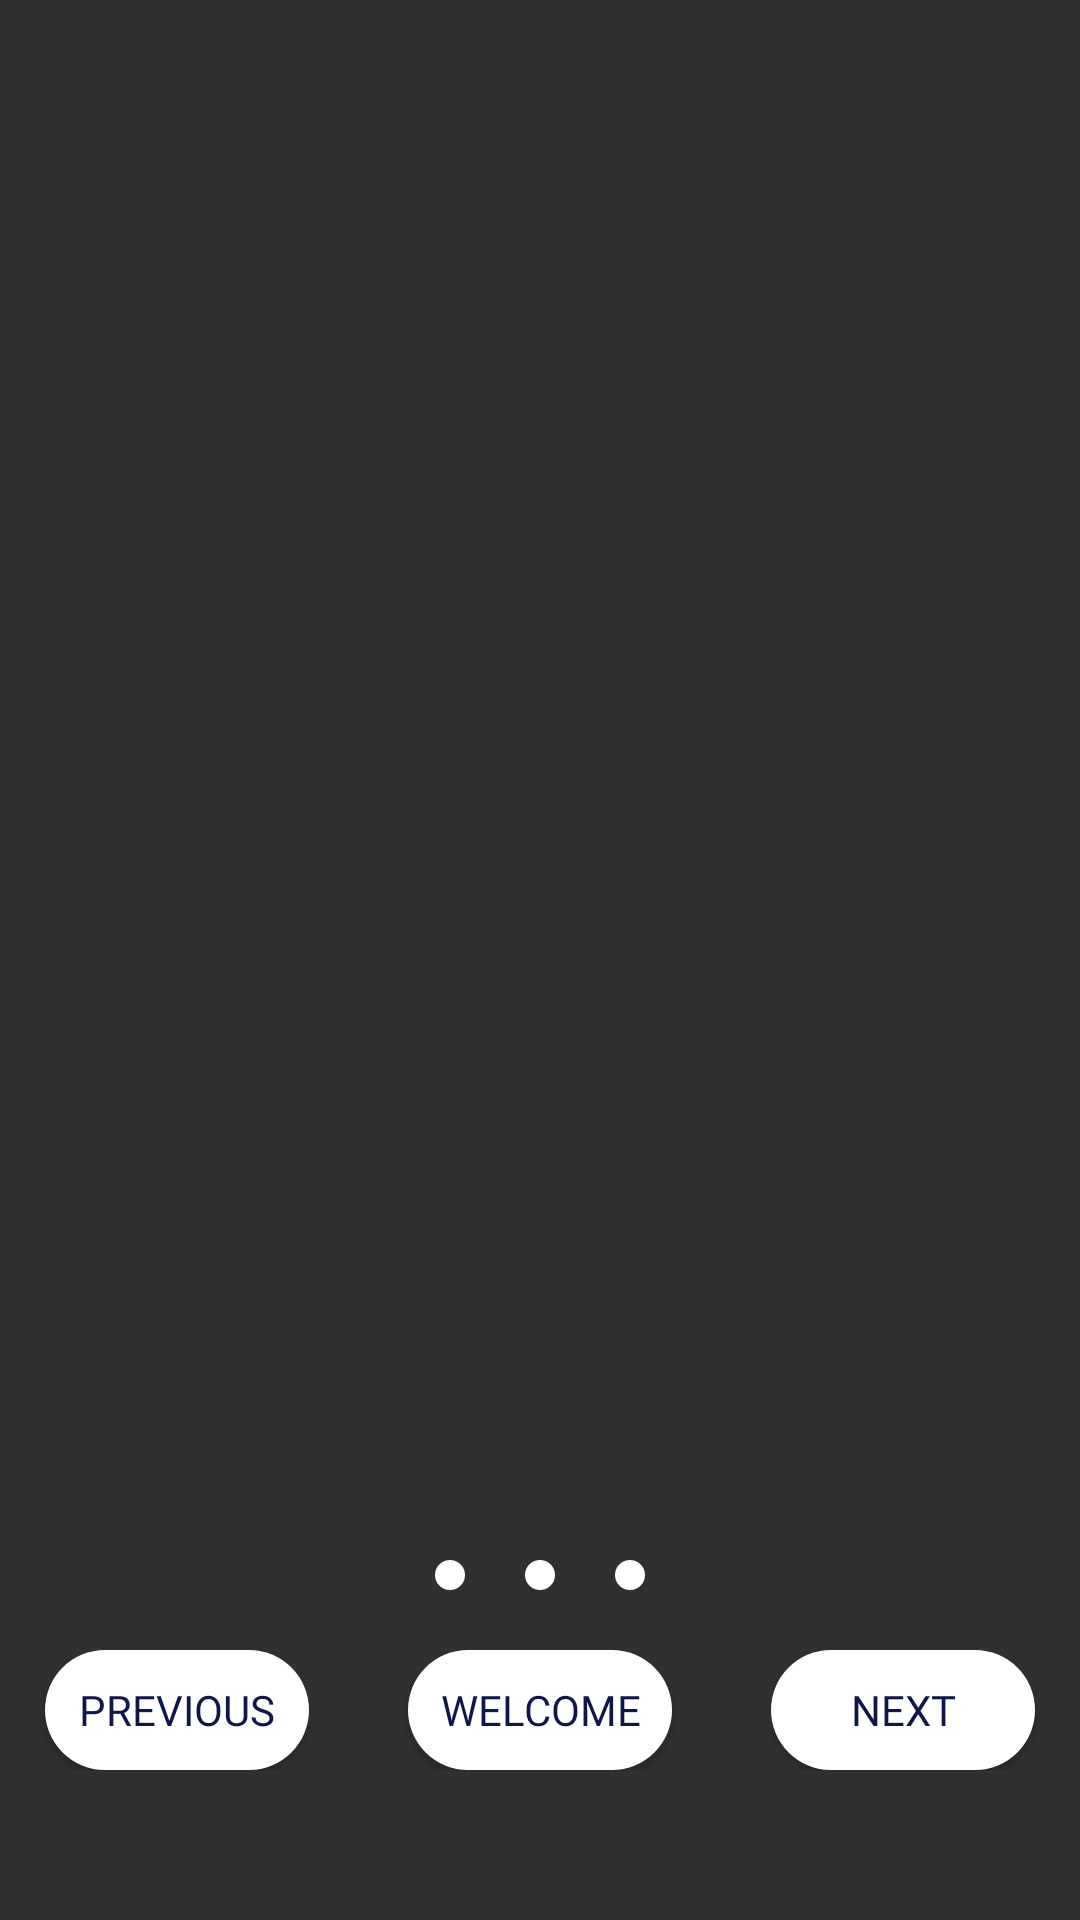

Layout XML and referenced resources for this Android screen:
<!-- AndroidManifest.xml: application theme Theme.DanMech -->
<!-- res/layout/fragment_walk_through.xml -->
<?xml version="1.0" encoding="utf-8"?>
<RelativeLayout xmlns:android="http://schemas.android.com/apk/res/android"
    xmlns:tools="http://schemas.android.com/tools"
    android:layout_width="match_parent"
    android:layout_height="match_parent"
    android:orientation="vertical"
    tools:context=".FragDests.WalkThrough">

    <androidx.viewpager2.widget.ViewPager2
        android:id="@+id/viewPager"
        android:layout_width="match_parent"
        android:layout_height="match_parent" />

    <RelativeLayout
        android:layout_width="match_parent"
        android:layout_height="wrap_content"
        android:layout_above="@id/btns"
        android:layout_marginBottom="20dp">

        <ImageView
            android:id="@+id/dot1"
            android:layout_width="10dp"
            android:layout_height="10dp"
            android:layout_centerHorizontal="true"
            android:background="@drawable/dotactive"
            android:contentDescription="TODO" />


        <ImageView
            android:id="@+id/dot2"
            android:layout_width="10dp"
            android:layout_height="10dp"
            android:layout_centerHorizontal="true"
            android:layout_marginLeft="20dp"
            android:layout_toRightOf="@id/dot1"
            android:background="@drawable/dotactive"
            android:layout_toEndOf="@id/dot1"
            android:layout_marginStart="20dp" />


        <ImageView
            android:id="@+id/dot3"
            android:layout_width="10dp"
            android:layout_height="10dp"
            android:layout_centerHorizontal="true"
            android:layout_marginRight="20dp"
            android:layout_toLeftOf="@id/dot1"
            android:background="@drawable/dotactive" />



    </RelativeLayout>

    <RelativeLayout
        android:id="@+id/btns"
        android:layout_width="match_parent"
        android:layout_height="wrap_content"
        android:layout_alignParentBottom="true"
        android:layout_marginBottom="50dp">

        <Button
            android:id="@+id/prev"
            android:layout_width="wrap_content"
            android:layout_height="40dp"
            android:layout_alignParentLeft="true"
            android:layout_marginLeft="15dp"
            android:background="@drawable/wtbtnbg"
            android:elevation="5dp"
            android:fontFamily="@font/caviardreams"
            android:text="previous"
            android:textColor="#0F1749" />

        <Button
            android:id="@+id/next"
            android:layout_width="wrap_content"
            android:layout_height="40dp"
            android:layout_alignParentRight="true"
            android:layout_marginRight="15dp"
            android:background="@drawable/wtbtnbg"
            android:elevation="5dp"
            android:fontFamily="@font/caviardreams"
            android:text="@string/next"
            android:textColor="#0F1749" />

        <Button
            android:id="@+id/welcome"
            android:layout_width="wrap_content"
            android:layout_height="40dp"
            android:layout_centerHorizontal="true"
            android:layout_marginRight="15dp"
            android:background="@drawable/wtbtnbg"
            android:elevation="5dp"
            android:fontFamily="@font/caviardreams"
            android:text="@string/welcome"
            android:textColor="#0F1749"
            android:layout_marginEnd="15dp" />
    </RelativeLayout>

</RelativeLayout>
<!-- resources referenced by this layout -->
<resources>
  <!-- drawable dotactive (drawable) -->
  <?xml version="1.0" encoding="utf-8"?>
  <selector xmlns:android="http://schemas.android.com/apk/res/android">
  
      <item>
          <shape android:shape="oval">
              <solid android:color="@color/white"/>
              <corners android:radius="50dp"/>
          </shape>
      </item>
  
  </selector>
  <!-- drawable wtbtnbg (drawable) -->
  <?xml version="1.0" encoding="utf-8"?>
  <selector xmlns:android="http://schemas.android.com/apk/res/android">
  
      <item>
          <shape android:shape="rectangle">
              <corners android:radius="200dp" />
              <solid android:color="@color/white" />
  
          </shape>
      </item>
  </selector>
  <string name="next">next</string>
  <string name="welcome">Welcome</string>
  <style name="Theme.DanMech" parent="Theme.AppCompat.NoActionBar">
          
          <item name="colorPrimary">@color/purple_500</item>
          <item name="colorPrimaryVariant">@color/purple_700</item>
          <item name="colorOnPrimary">@color/white</item>
          
          <item name="colorSecondary">@color/teal_200</item>
          <item name="colorSecondaryVariant">@color/teal_700</item>
          <item name="colorOnSecondary">@color/black</item>
          
          <item name="android:statusBarColor" tools:targetApi="l">?attr/colorPrimaryVariant</item>
          
      </style>
  <color name="white">#FFFFFFFF</color>
  <color name="purple_500">#FF6200EE</color>
  <color name="purple_700">#FF3700B3</color>
  <color name="teal_200">#FF03DAC5</color>
  <color name="teal_700">#FF018786</color>
  <color name="black">#FF000000</color>
</resources>
